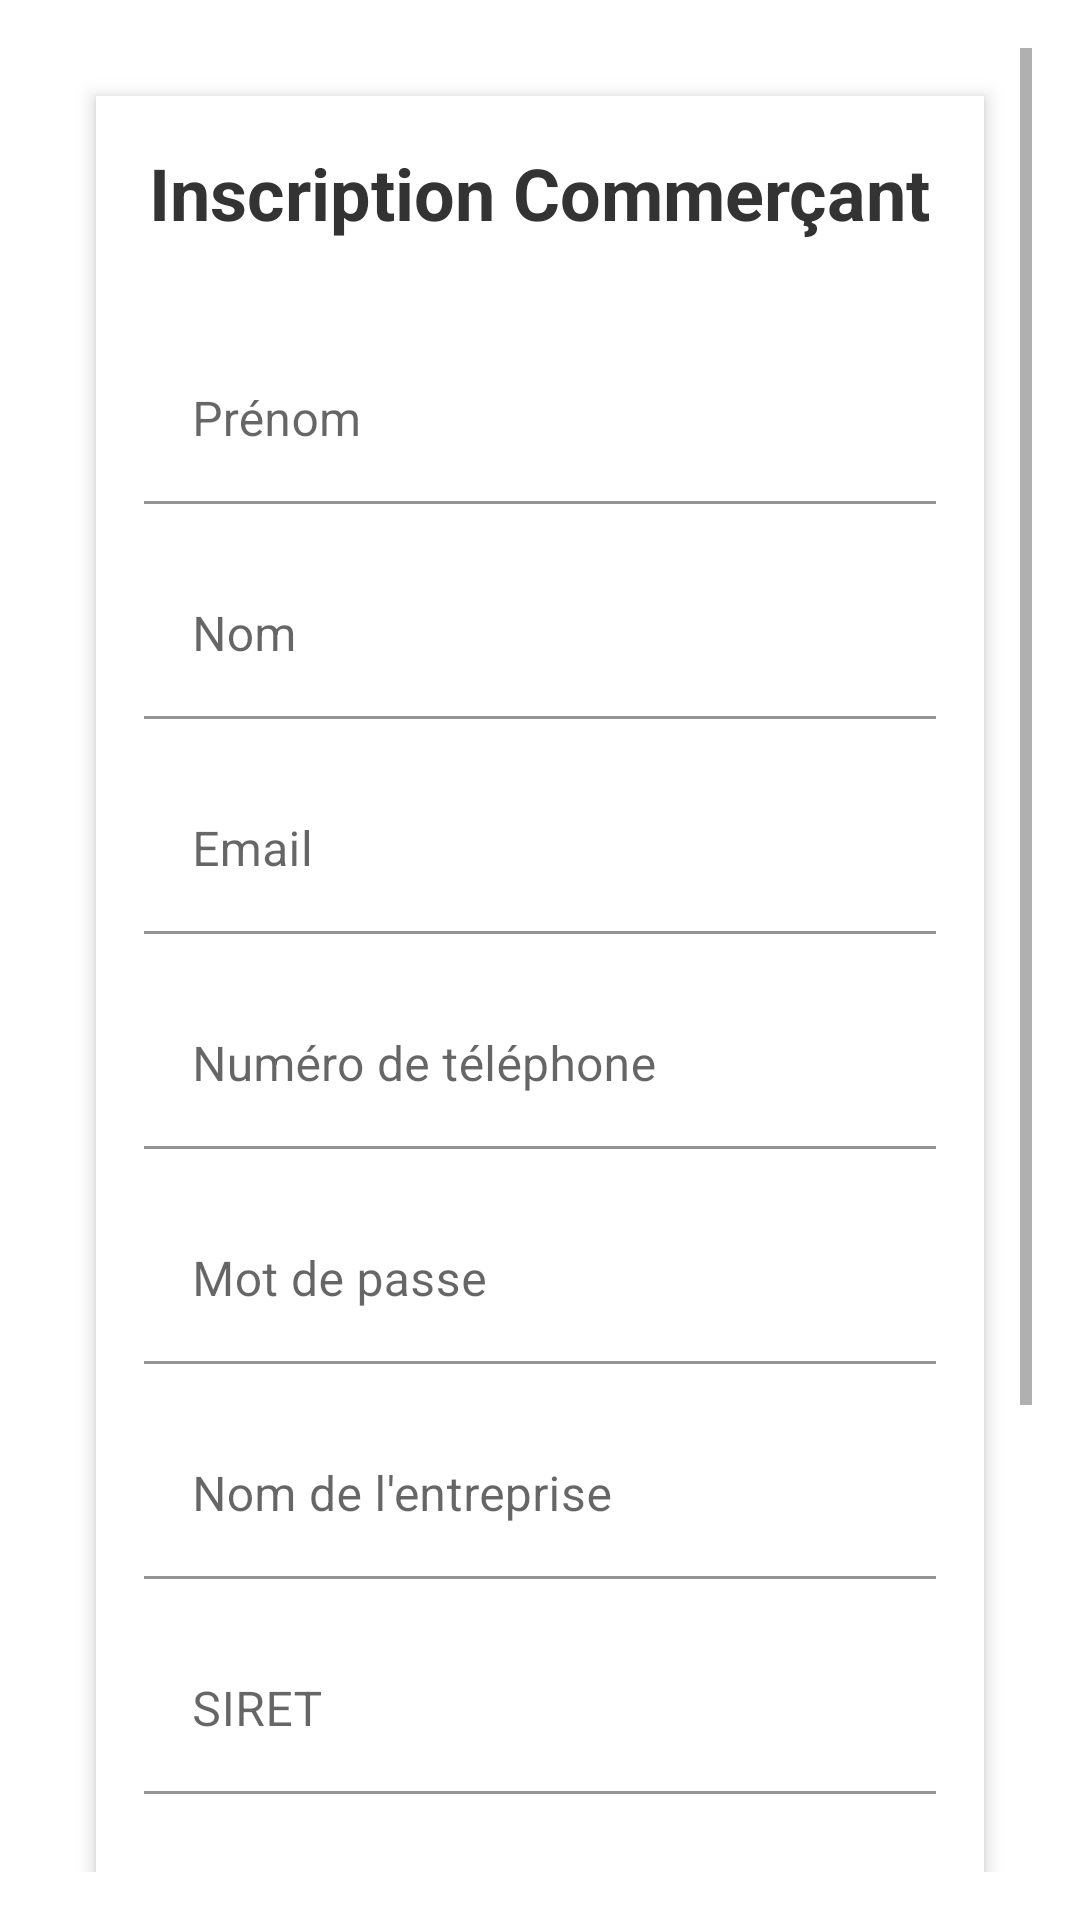

The Android layout XML behind this screen, and the referenced resources:
<!-- AndroidManifest.xml: activity theme Theme.Nomorewaste -->
<!-- res/layout/activity_register_merchant.xml -->
<?xml version="1.0" encoding="utf-8"?>
<ScrollView xmlns:android="http://schemas.android.com/apk/res/android"
    android:layout_width="match_parent"
    android:layout_height="match_parent"
    xmlns:app="http://schemas.android.com/apk/res-auto"
    android:padding="@dimen/padding_medium"
    android:background="@color/white">

    <LinearLayout
        android:layout_width="match_parent"
        android:layout_height="wrap_content"
        android:orientation="vertical"
        android:padding="@dimen/padding_medium"
        android:background="@android:color/white"
        android:elevation="4dp"
        android:layout_margin="@dimen/padding_medium"
        android:clipToPadding="false">

        <TextView
            android:layout_width="wrap_content"
            android:layout_height="wrap_content"
            android:text="Inscription Commerçant"
            android:textSize="@dimen/text_size_large"
            android:textStyle="bold"
            android:textColor="@color/text_color"
            android:layout_gravity="center_horizontal"
            android:paddingBottom="@dimen/padding_large"/>

        <com.google.android.material.textfield.TextInputLayout
            android:layout_width="match_parent"
            android:layout_height="wrap_content"
            android:layout_marginTop="@dimen/padding_small"
            android:layout_marginBottom="@dimen/padding_small"
            app:boxStrokeColor="@color/purple_500"
            app:hintTextColor="@color/hint_color"
            app:boxBackgroundColor="@color/white">

            <com.google.android.material.textfield.TextInputEditText
                android:id="@+id/first_name"
                android:layout_width="match_parent"
                android:layout_height="wrap_content"
                android:hint="Prénom"
                android:textColor="@color/text_color"
                android:textSize="@dimen/text_size_medium"
                android:inputType="text" />
        </com.google.android.material.textfield.TextInputLayout>

        <com.google.android.material.textfield.TextInputLayout
            android:layout_width="match_parent"
            android:layout_height="wrap_content"
            android:layout_marginTop="@dimen/padding_small"
            android:layout_marginBottom="@dimen/padding_small"
            app:boxStrokeColor="@color/purple_500"
            app:hintTextColor="@color/hint_color"
            app:boxBackgroundColor="@color/white">

            <com.google.android.material.textfield.TextInputEditText
                android:id="@+id/last_name"
                android:layout_width="match_parent"
                android:layout_height="wrap_content"
                android:hint="Nom"
                android:textColor="@color/text_color"
                android:textSize="@dimen/text_size_medium"
                android:inputType="text" />
        </com.google.android.material.textfield.TextInputLayout>

        <com.google.android.material.textfield.TextInputLayout
            android:layout_width="match_parent"
            android:layout_height="wrap_content"
            android:layout_marginTop="@dimen/padding_small"
            android:layout_marginBottom="@dimen/padding_small"
            app:boxStrokeColor="@color/purple_500"
            app:hintTextColor="@color/hint_color"
            app:boxBackgroundColor="@color/white">

            <com.google.android.material.textfield.TextInputEditText
                android:id="@+id/email"
                android:layout_width="match_parent"
                android:layout_height="wrap_content"
                android:hint="Email"
                android:textColor="@color/text_color"
                android:textSize="@dimen/text_size_medium"
                android:inputType="textEmailAddress" />
        </com.google.android.material.textfield.TextInputLayout>

        <com.google.android.material.textfield.TextInputLayout
            android:layout_width="match_parent"
            android:layout_height="wrap_content"
            android:layout_marginTop="@dimen/padding_small"
            android:layout_marginBottom="@dimen/padding_small"
            app:boxStrokeColor="@color/purple_500"
            app:hintTextColor="@color/hint_color"
            app:boxBackgroundColor="@color/white">

            <com.google.android.material.textfield.TextInputEditText
                android:id="@+id/phone_number"
                android:layout_width="match_parent"
                android:layout_height="wrap_content"
                android:hint="Numéro de téléphone"
                android:textColor="@color/text_color"
                android:textSize="@dimen/text_size_medium"
                android:inputType="phone" />
        </com.google.android.material.textfield.TextInputLayout>

        <com.google.android.material.textfield.TextInputLayout
            android:layout_width="match_parent"
            android:layout_height="wrap_content"
            android:layout_marginTop="@dimen/padding_small"
            android:layout_marginBottom="@dimen/padding_small"
            app:boxStrokeColor="@color/purple_500"
            app:hintTextColor="@color/hint_color"
            app:boxBackgroundColor="@color/white">

            <com.google.android.material.textfield.TextInputEditText
                android:id="@+id/password"
                android:layout_width="match_parent"
                android:layout_height="wrap_content"
                android:hint="Mot de passe"
                android:textColor="@color/text_color"
                android:textSize="@dimen/text_size_medium"
                android:inputType="textPassword" />
        </com.google.android.material.textfield.TextInputLayout>

        <com.google.android.material.textfield.TextInputLayout
            android:layout_width="match_parent"
            android:layout_height="wrap_content"
            android:layout_marginTop="@dimen/padding_small"
            android:layout_marginBottom="@dimen/padding_small"
            app:boxStrokeColor="@color/purple_500"
            app:hintTextColor="@color/hint_color"
            app:boxBackgroundColor="@color/white">

            <com.google.android.material.textfield.TextInputEditText
                android:id="@+id/company_name"
                android:layout_width="match_parent"
                android:layout_height="wrap_content"
                android:hint="Nom de l'entreprise"
                android:textColor="@color/text_color"
                android:textSize="@dimen/text_size_medium"
                android:inputType="text" />
        </com.google.android.material.textfield.TextInputLayout>

        <com.google.android.material.textfield.TextInputLayout
            android:layout_width="match_parent"
            android:layout_height="wrap_content"
            android:layout_marginTop="@dimen/padding_small"
            android:layout_marginBottom="@dimen/padding_small"
            app:boxStrokeColor="@color/purple_500"
            app:hintTextColor="@color/hint_color"
            app:boxBackgroundColor="@color/white">

            <com.google.android.material.textfield.TextInputEditText
                android:id="@+id/siret"
                android:layout_width="match_parent"
                android:layout_height="wrap_content"
                android:hint="SIRET"
                android:textColor="@color/text_color"
                android:textSize="@dimen/text_size_medium"
                android:inputType="text" />
        </com.google.android.material.textfield.TextInputLayout>

        <com.google.android.material.textfield.TextInputLayout
            android:layout_width="match_parent"
            android:layout_height="wrap_content"
            android:layout_marginTop="@dimen/padding_small"
            android:layout_marginBottom="@dimen/padding_small"
            app:boxStrokeColor="@color/purple_500"
            app:hintTextColor="@color/hint_color"
            app:boxBackgroundColor="@color/white">

            <com.google.android.material.textfield.TextInputEditText
                android:id="@+id/address"
                android:layout_width="match_parent"
                android:layout_height="wrap_content"
                android:hint="Adresse"
                android:textColor="@color/text_color"
                android:textSize="@dimen/text_size_medium"
                android:inputType="text" />
        </com.google.android.material.textfield.TextInputLayout>

        <com.google.android.material.textfield.TextInputLayout
            android:layout_width="match_parent"
            android:layout_height="wrap_content"
            android:layout_marginTop="@dimen/padding_small"
            android:layout_marginBottom="@dimen/padding_small"
            app:boxStrokeColor="@color/purple_500"
            app:hintTextColor="@color/hint_color"
            app:boxBackgroundColor="@color/white">

            <com.google.android.material.textfield.TextInputEditText
                android:id="@+id/contact_info"
                android:layout_width="match_parent"
                android:layout_height="wrap_content"
                android:hint="Information de contact"
                android:textColor="@color/text_color"
                android:textSize="@dimen/text_size_medium"
                android:inputType="text" />
        </com.google.android.material.textfield.TextInputLayout>

        <Button
            android:id="@+id/register_button"
            android:layout_width="match_parent"
            android:layout_height="wrap_content"
            android:text="S'inscrire"
            android:backgroundTint="@color/button_color"
            android:textColor="@color/button_text_color"
            android:layout_marginTop="@dimen/padding_large"
            android:layout_marginBottom="@dimen/padding_small"
            android:padding="@dimen/padding_medium"/>
    </LinearLayout>
</ScrollView>
<!-- resources referenced by this layout -->
<resources>
  <color name="button_color">#03A9F4</color>
  <color name="button_text_color">#FFFFFF</color>
  <color name="hint_color">#757575</color>
  <color name="purple_500">#FF6200EE</color>
  <color name="text_color">#333333</color>
  <color name="white">#FFFFFFFF</color>
  <dimen name="padding_large">24dp</dimen>
  <dimen name="padding_medium">16dp</dimen>
  <dimen name="padding_small">8dp</dimen>
  <dimen name="text_size_large">24sp</dimen>
  <dimen name="text_size_medium">16sp</dimen>
  <style name="Theme.Nomorewaste" parent="Theme.MaterialComponents.DayNight.DarkActionBar">
          
          <item name="colorPrimary">@color/purple_500</item>
          <item name="colorPrimaryVariant">@color/purple_700</item>
          <item name="colorOnPrimary">@color/white</item>
          
          <item name="colorSecondary">@color/teal_200</item>
          <item name="colorSecondaryVariant">@color/teal_700</item>
          <item name="colorOnSecondary">@color/black</item>
          
          <item name="android:statusBarColor">?attr/colorPrimaryVariant</item>
          
      </style>
  <color name="purple_700">#FF3700B3</color>
  <color name="teal_200">#FF03DAC5</color>
  <color name="teal_700">#FF018786</color>
  <color name="black">#FF000000</color>
</resources>
